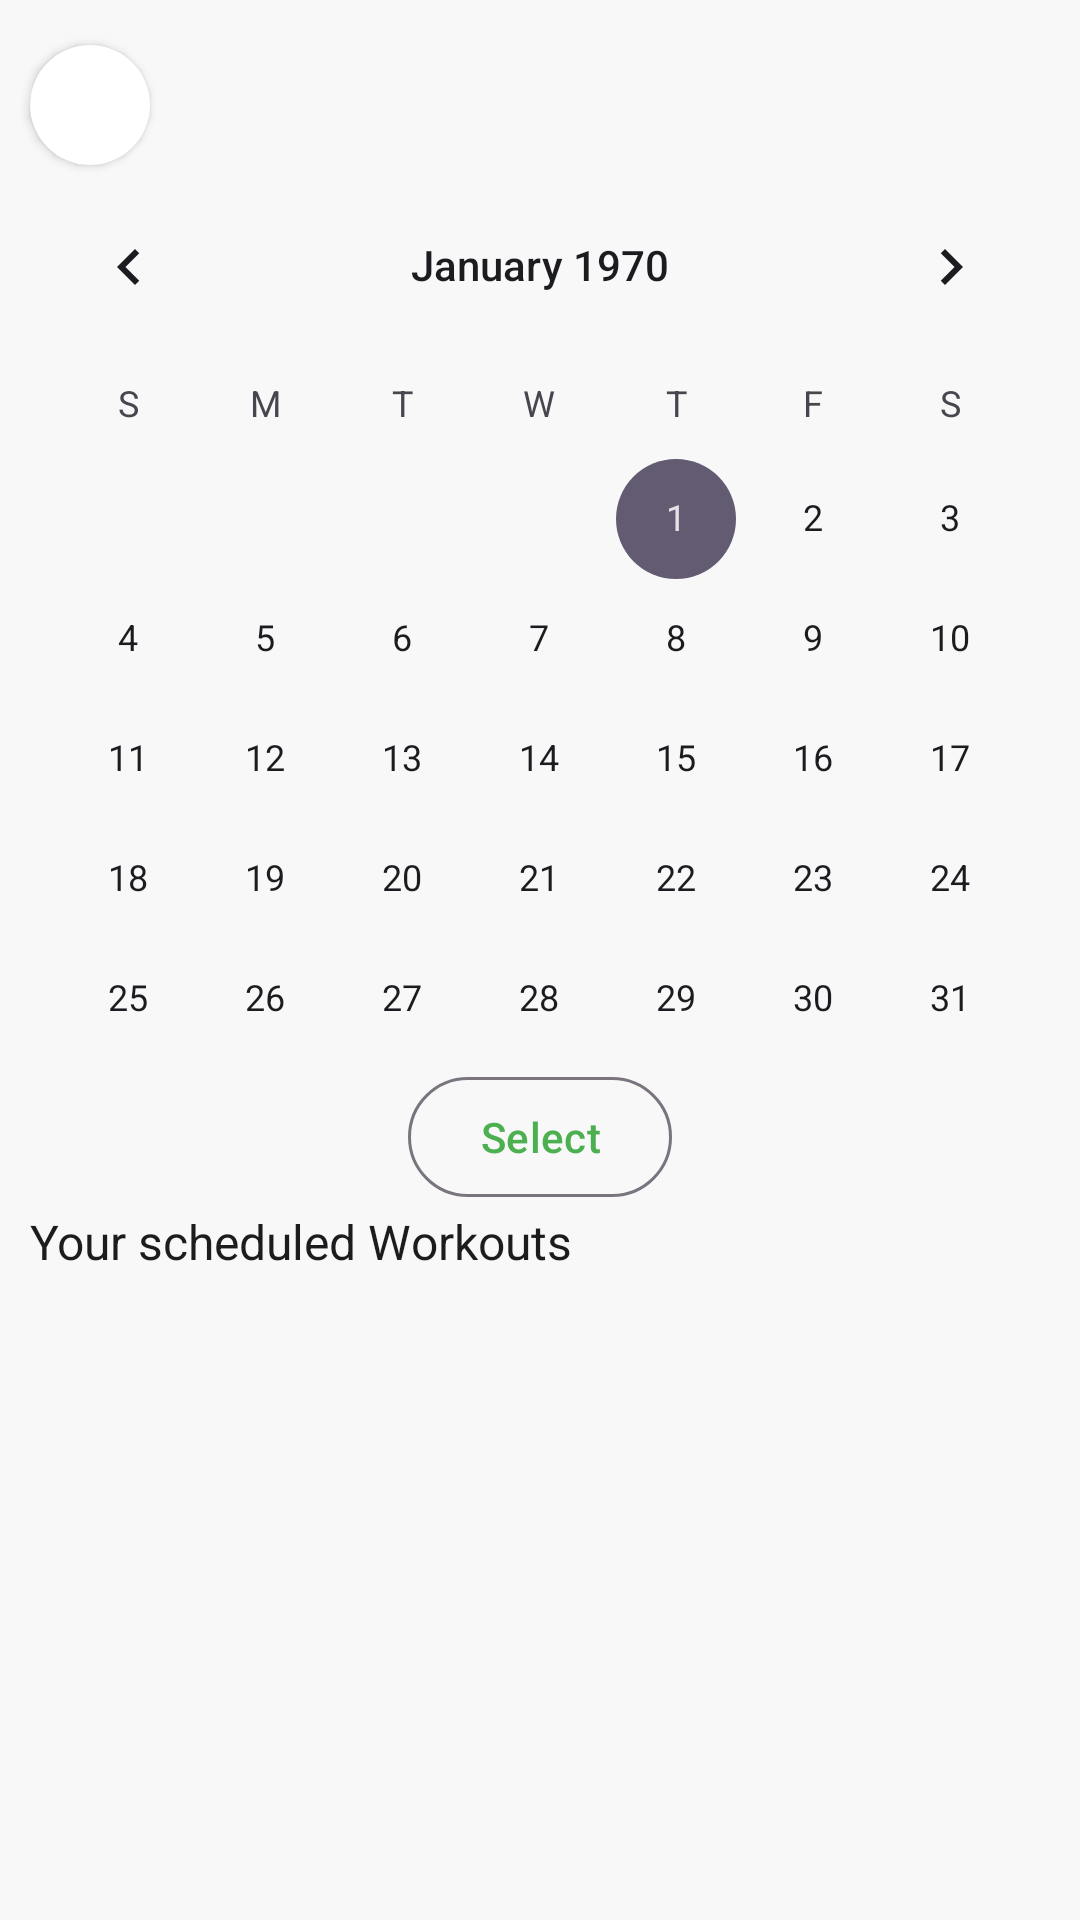

Reconstruct the res/layout file that produces this screen, plus the resources it refers to.
<!-- AndroidManifest.xml: application theme Theme.DevMuscles -->
<!-- res/layout/fragment_schedule.xml -->
<?xml version="1.0" encoding="utf-8"?>
<androidx.constraintlayout.widget.ConstraintLayout xmlns:android="http://schemas.android.com/apk/res/android"
    xmlns:app="http://schemas.android.com/apk/res-auto"
    xmlns:tools="http://schemas.android.com/tools"
    android:layout_width="match_parent"
    android:layout_height="match_parent"
    android:background="@color/main_bg">


    <CalendarView
        android:id="@+id/calendarView"
        android:layout_width="match_parent"
        android:layout_height="300dp"
        app:layout_constraintTop_toBottomOf="@+id/back_btn_layout" />

    <Button
        android:id="@+id/selectBtn"
        style="@style/Widget.Material3.Button.OutlinedButton"
        android:layout_width="wrap_content"
        android:layout_height="wrap_content"
        android:backgroundTint="@color/main_bg"
        android:text="Select"
        android:textColor="@color/main_green"
        app:layout_constraintEnd_toEndOf="parent"
        app:layout_constraintStart_toStartOf="parent"
        app:layout_constraintTop_toBottomOf="@+id/calendarView" />


    <androidx.recyclerview.widget.RecyclerView
        android:id="@+id/recyclerView"
        android:layout_width="match_parent"
        android:layout_height="0dp"
        android:layout_marginTop="10dp"
        app:layout_constraintBottom_toBottomOf="parent"
        app:layout_constraintEnd_toEndOf="parent"
        app:layout_constraintStart_toStartOf="parent"
        app:layout_constraintTop_toBottomOf="@+id/textView2"
        app:layout_constraintVertical_weight="1" />

    <androidx.cardview.widget.CardView
        android:id="@+id/back_btn_layout"
        android:layout_width="40dp"
        android:layout_height="40dp"
        android:layout_marginTop="15dp"
        android:layout_marginStart="10dp"
        android:backgroundTint="@color/white"
        app:cardCornerRadius="20dp"
        app:layout_constraintStart_toStartOf="parent"
        app:layout_constraintTop_toTopOf="parent"
        >
        <ImageView
            android:id="@+id/back_btn"
            android:layout_marginStart="5dp"
            android:layout_width="wrap_content"
            android:layout_height="wrap_content"
            android:layout_gravity="center"
            android:src="@drawable/baseline_arrow_back_ios_24"
            />
    </androidx.cardview.widget.CardView>

    <TextView
        android:id="@+id/textView2"
        android:layout_width="match_parent"
        android:layout_height="wrap_content"
        android:text="@string/your_scheduled_workouts"
        android:textSize="16sp"
        android:textColor="@color/text_color"
        style="@style/Integral"
        android:layout_marginHorizontal="10dp"
        app:layout_constraintTop_toBottomOf="@+id/selectBtn" />

    <com.airbnb.lottie.LottieAnimationView
        android:id="@+id/animation"
        android:layout_width="150dp"
        android:layout_height="150dp"
        app:layout_constraintBottom_toBottomOf="parent"
        app:layout_constraintEnd_toEndOf="parent"
        android:visibility="gone"
        app:layout_constraintStart_toStartOf="parent"
        app:lottie_rawRes="@raw/empty"
        app:layout_constraintTop_toBottomOf="@+id/selectBtn" />

</androidx.constraintlayout.widget.ConstraintLayout>
<!-- resources referenced by this layout -->
<resources>
  <color name="main_bg">#f8f8f8</color>
  <color name="main_green">#4CAF50</color>
  <color name="text_color">#1C1C1E</color>
  <color name="white">#FFFFFFFF</color>
  <string name="your_scheduled_workouts">Your scheduled Workouts</string>
  <style name="Integral">
          <item name="fontFamily">@font/integral_regular</item>
      </style>
  <style name="Theme.DevMuscles" parent="Base.Theme.DevMuscles">
          <item name="colorPrimary">@color/black</item>
      </style>
  <style name="Base.Theme.DevMuscles" parent="Theme.Material3.DayNight.NoActionBar">
          
      </style>
  <color name="black">#FF000000</color>
</resources>
